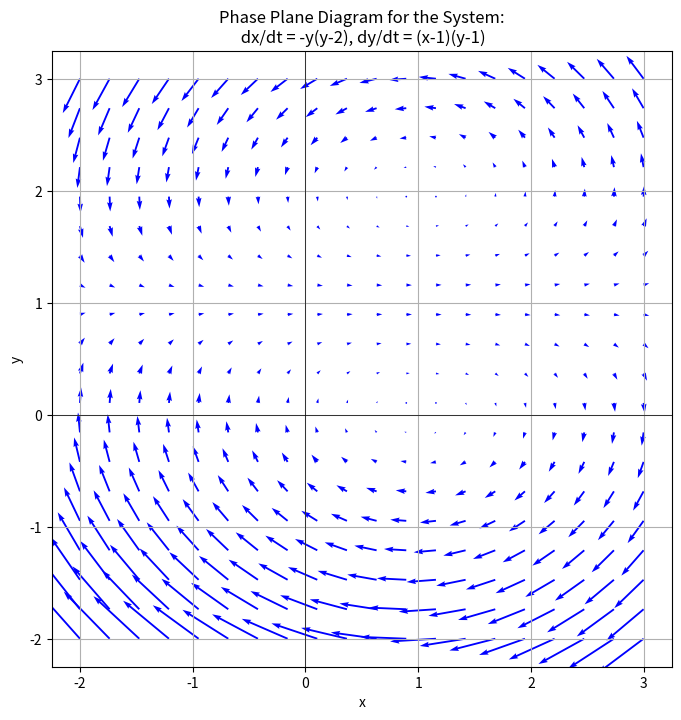

Reproduce this figure in Python.
import numpy as np
import matplotlib.pyplot as plt

def system_one():
    # Define the system of equations
    def f(x, y):
        return (y - x) * (y - 1)

    def g(x, y):
        return (x - y) * (x - 1)

    # Create a grid of points
    x_vals = np.linspace(-1, 2, 20)
    y_vals = np.linspace(-1, 2, 20)
    X, Y = np.meshgrid(x_vals, y_vals)

    # Compute derivatives
    DX = f(X, Y)
    DY = g(X, Y)

    # Normalize the arrows for better visibility
    M = (np.hypot(DX, DY))
    M[ M == 0] = 1.  # avoid zero division
    DX /= M
    DY /= M

    # Create the phase plane diagram
    plt.figure(figsize=(10, 8))
    plt.quiver(X, Y, DX, DY, color='b', headlength=3)
    plt.title('Phase Plane Diagram')
    plt.xlabel('x')
    plt.ylabel('y')
    plt.xlim(-1, 2)
    plt.ylim(-1, 2)
    plt.axhline(0, color='black',linewidth=0.5, ls='--')
    plt.axvline(0, color='black',linewidth=0.5, ls='--')
    plt.grid()
    plt.show()

def system_two():
    # Define the vector field for the system
    def dx_dt(x, y):
        return -y * (y - 2)

    def dy_dt(x, y):
        return (x - 1) * (y - 1)

    # Create a grid of points
    x_values = np.linspace(-2, 3, 20)
    y_values = np.linspace(-2, 3, 20)
    X, Y = np.meshgrid(x_values, y_values)

    # Compute the direction field (dx, dy) at each point
    U = dx_dt(X, Y)
    V = dy_dt(X, Y)

    # Plotting
    plt.figure(figsize=(8, 8))
    plt.quiver(X, Y, U, V, color="blue")
    plt.xlabel("x")
    plt.ylabel("y")
    plt.title("Phase Plane Diagram for the System:\n dx/dt = -y(y-2), dy/dt = (x-1)(y-1)")
    plt.grid(True)
    plt.axhline(0, color='black',linewidth=0.5)
    plt.axvline(0, color='black',linewidth=0.5)
    plt.show()

system_two()